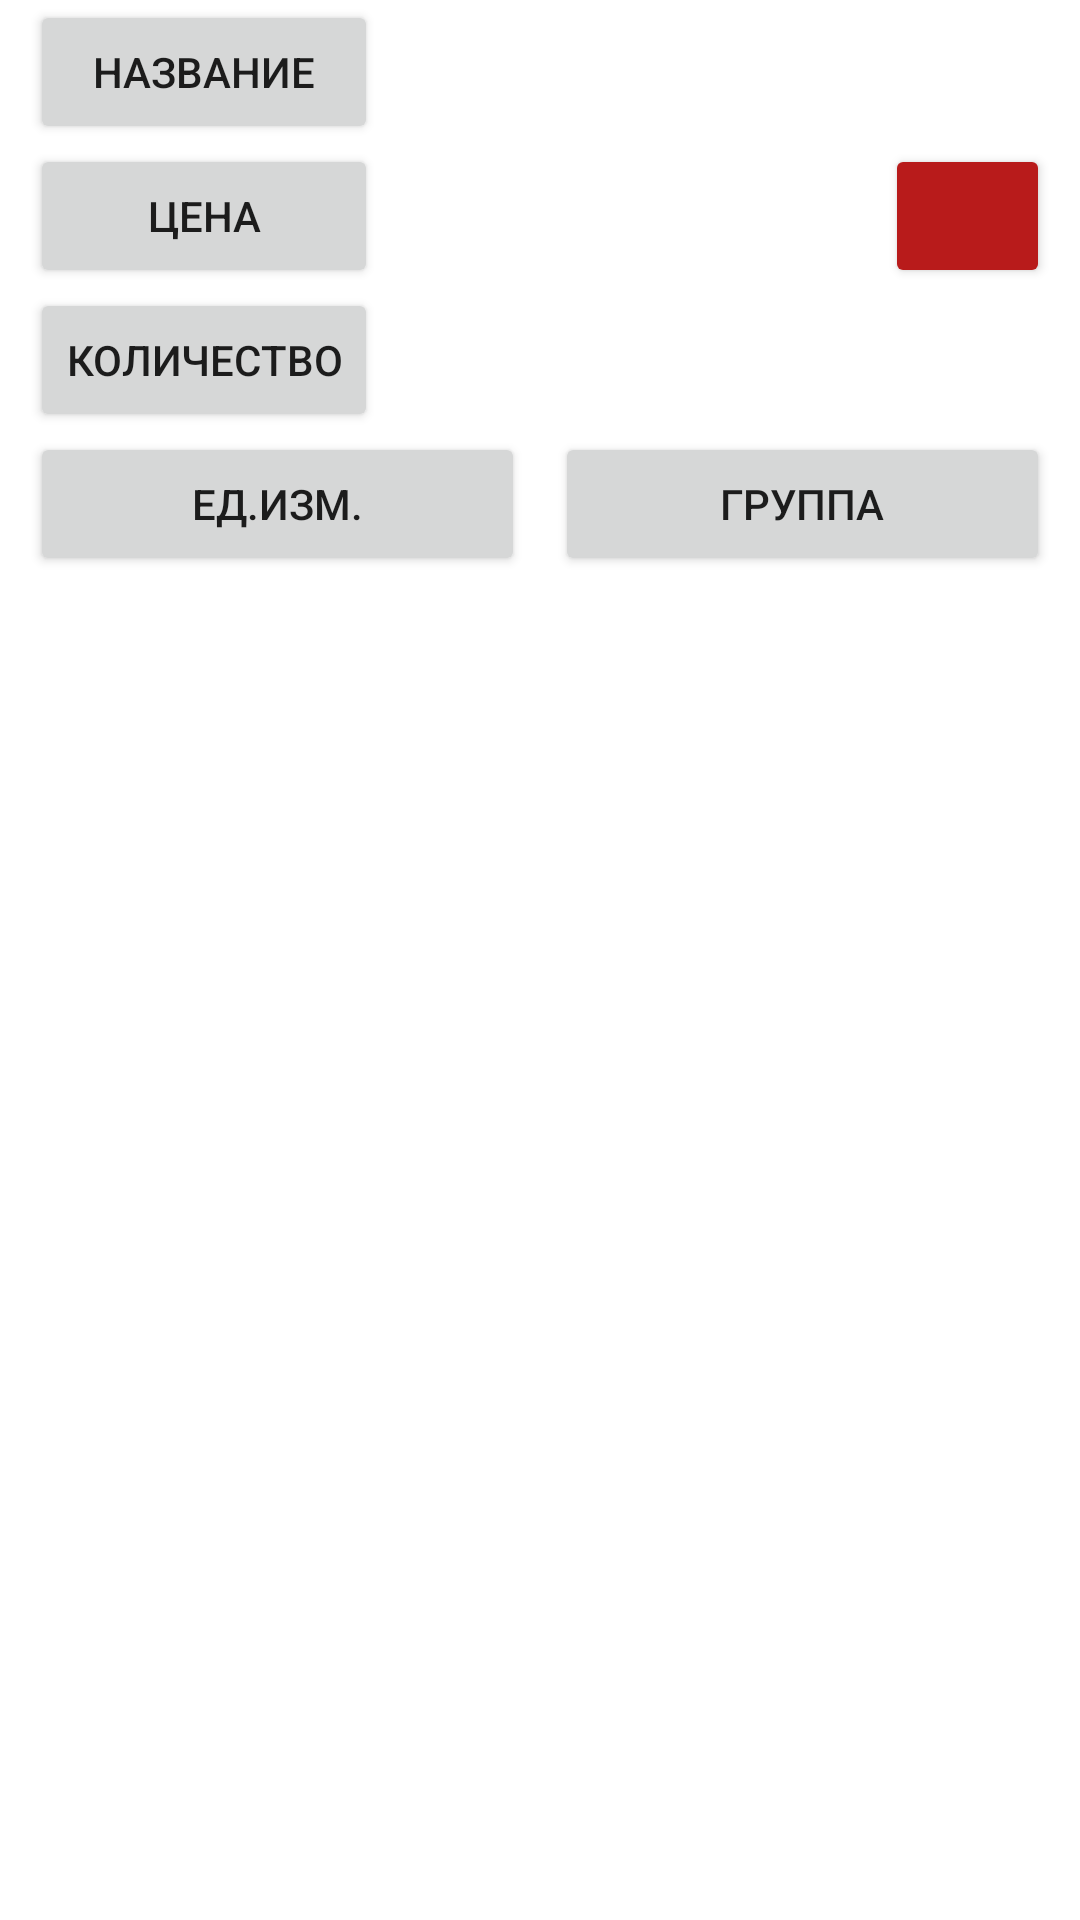

The Android layout XML behind this screen, and the referenced resources:
<!-- AndroidManifest.xml: application theme Theme.MNEReceipt -->
<!-- res/layout/receipt_row_manual.xml -->
<?xml version="1.0" encoding="utf-8"?>
<androidx.constraintlayout.widget.ConstraintLayout xmlns:android="http://schemas.android.com/apk/res/android"
    android:layout_width="match_parent"
    android:layout_height="wrap_content"
    xmlns:app="http://schemas.android.com/apk/res-auto"
    android:layout_margin="5dp">

    <Button
        android:id="@+id/name_btn"
        android:layout_width="0dp"
        android:layout_height="wrap_content"
        android:layout_marginStart="10dp"
        app:layout_constraintWidth_min="wrap"
        app:layout_constraintRight_toRightOf="@+id/barrier"
        app:layout_constraintTop_toTopOf="parent"
        app:layout_constraintLeft_toLeftOf="parent"
        android:text="@string/add_good_name_btn" />

    <TextView
        android:id="@+id/name_tv"
        android:layout_width="0dp"
        android:layout_height="wrap_content"
        android:layout_marginStart="5dp"
        android:layout_marginEnd="10dp"
        android:textSize="20sp"
        app:layout_constraintTop_toTopOf="@+id/name_btn"
        app:layout_constraintLeft_toRightOf="@+id/name_btn"
        app:layout_constraintRight_toRightOf="parent"
        app:layout_constraintBottom_toBottomOf="@+id/name_btn" />

    <Button
        android:id="@+id/price_btn"
        android:layout_width="0dp"
        android:layout_height="wrap_content"
        android:layout_marginStart="10dp"
        app:layout_constraintWidth_min="wrap"
        app:layout_constraintRight_toRightOf="@+id/barrier"
        app:layout_constraintTop_toBottomOf="@+id/name_btn"
        app:layout_constraintLeft_toLeftOf="parent"
        android:text="@string/add_price_btn" />

    <Button
        android:id="@+id/delete_btn"
        android:layout_width="55dp"
        android:layout_height="wrap_content"
        android:layout_marginEnd="10dp"
        app:icon="@drawable/delete"
        android:drawablePadding="0dp"
        android:backgroundTint="@color/del_color"
        app:layout_constraintWidth_min="wrap"
        app:layout_constraintRight_toRightOf="parent"
        app:layout_constraintTop_toTopOf="@+id/price_btn"
        app:layout_constraintBottom_toBottomOf="@+id/price_btn" />

    <TextView
        android:id="@+id/price_tv"
        android:layout_width="0dp"
        android:layout_height="wrap_content"
        android:layout_marginStart="5dp"
        android:layout_marginEnd="5dp"
        android:textSize="20sp"
        app:layout_constraintTop_toTopOf="@+id/price_btn"
        app:layout_constraintLeft_toRightOf="@+id/price_btn"
        app:layout_constraintRight_toLeftOf="@+id/delete_btn"
        app:layout_constraintBottom_toBottomOf="@+id/price_btn" />

    <Button
        android:id="@+id/quantity_btn"
        android:layout_width="0dp"
        android:layout_height="wrap_content"
        android:layout_marginStart="10dp"
        app:layout_constraintWidth_min="wrap"
        app:layout_constraintRight_toRightOf="@+id/barrier"
        app:layout_constraintTop_toBottomOf="@+id/price_btn"
        app:layout_constraintLeft_toLeftOf="parent"
        android:text="@string/add_quantity_btn" />

    <TextView
        android:id="@+id/quantity_tv"
        android:layout_width="0dp"
        android:layout_height="wrap_content"
        android:layout_marginStart="5dp"
        android:layout_marginEnd="10dp"
        android:textSize="20sp"
        app:layout_constraintTop_toTopOf="@+id/quantity_btn"
        app:layout_constraintLeft_toRightOf="@+id/quantity_btn"
        app:layout_constraintRight_toRightOf="parent"
        app:layout_constraintBottom_toBottomOf="@+id/quantity_btn" />

    <Button
        android:id="@+id/unit_btn"
        android:layout_width="0dp"
        android:layout_height="wrap_content"
        android:layout_marginStart="10dp"
        android:layout_marginEnd="5dp"
        app:layout_constraintLeft_toLeftOf="parent"
        app:layout_constraintTop_toBottomOf="@+id/quantity_btn"
        app:layout_constraintRight_toLeftOf="@+id/group_btn"
        android:text="@string/change_good_unit_btn" />

    <Button
        android:id="@+id/group_btn"
        android:layout_width="0dp"
        android:layout_height="wrap_content"
        android:layout_marginStart="5dp"
        android:layout_marginEnd="10dp"
        app:layout_constraintLeft_toRightOf="@+id/unit_btn"
        app:layout_constraintTop_toBottomOf="@+id/quantity_btn"
        app:layout_constraintRight_toRightOf="parent"
        android:text="@string/add_group_btn" />

    <androidx.constraintlayout.widget.Barrier
        android:id="@+id/barrier"
        android:layout_width="0dp"
        android:layout_height="wrap_content"
        app:barrierDirection="right"
        app:constraint_referenced_ids="name_btn,price_btn,quantity_btn" />

</androidx.constraintlayout.widget.ConstraintLayout>
<!-- resources referenced by this layout -->
<resources>
  <color name="del_color">#B81B1B</color>
  <string name="add_good_name_btn">Название</string>
  <string name="add_group_btn">Группа</string>
  <string name="add_price_btn">Цена</string>
  <string name="add_quantity_btn">Количество</string>
  <string name="change_good_unit_btn">Ед.изм.</string>
  <style name="Theme.MNEReceipt" parent="Theme.MaterialComponents.DayNight.NoActionBar">
          
          <item name="colorPrimary">@color/colorPrimaryLight</item>
          <item name="colorPrimaryVariant">@color/purple_700</item>
          <item name="colorOnPrimary">@color/white</item>
          
          <item name="colorSecondary">@color/teal_200</item>
          <item name="colorSecondaryVariant">@color/teal_700</item>
          <item name="colorOnSecondary">@color/black</item>
          
          <item name="android:statusBarColor">?attr/colorPrimaryVariant</item>
          
          <item name="colorItemSetted">@color/item_setted_light</item>
          <item name="colorItemNotSetted">@color/item_not_setted_light</item>
  
          <item name="colorGoodExist">@color/good_exist_background_light</item>
  
          <item name="greenColorShopRow">@color/greenColorShopRow_light</item>
  
      </style>
  <color name="colorPrimaryLight">#4b3ce9</color>
  <color name="purple_700">#FF3700B3</color>
  <color name="white">#FFFFFFFF</color>
  <color name="teal_200">#3F57E0</color>
  <color name="teal_700">#FF018786</color>
  <color name="black">#FF000000</color>
  <color name="item_setted_light">#ff41d141</color>
  <color name="item_not_setted_light">#ffFF6600</color>
  <color name="good_exist_background_light">#BEFAC3</color>
  <color name="greenColorShopRow_light">#00C200</color>
</resources>
